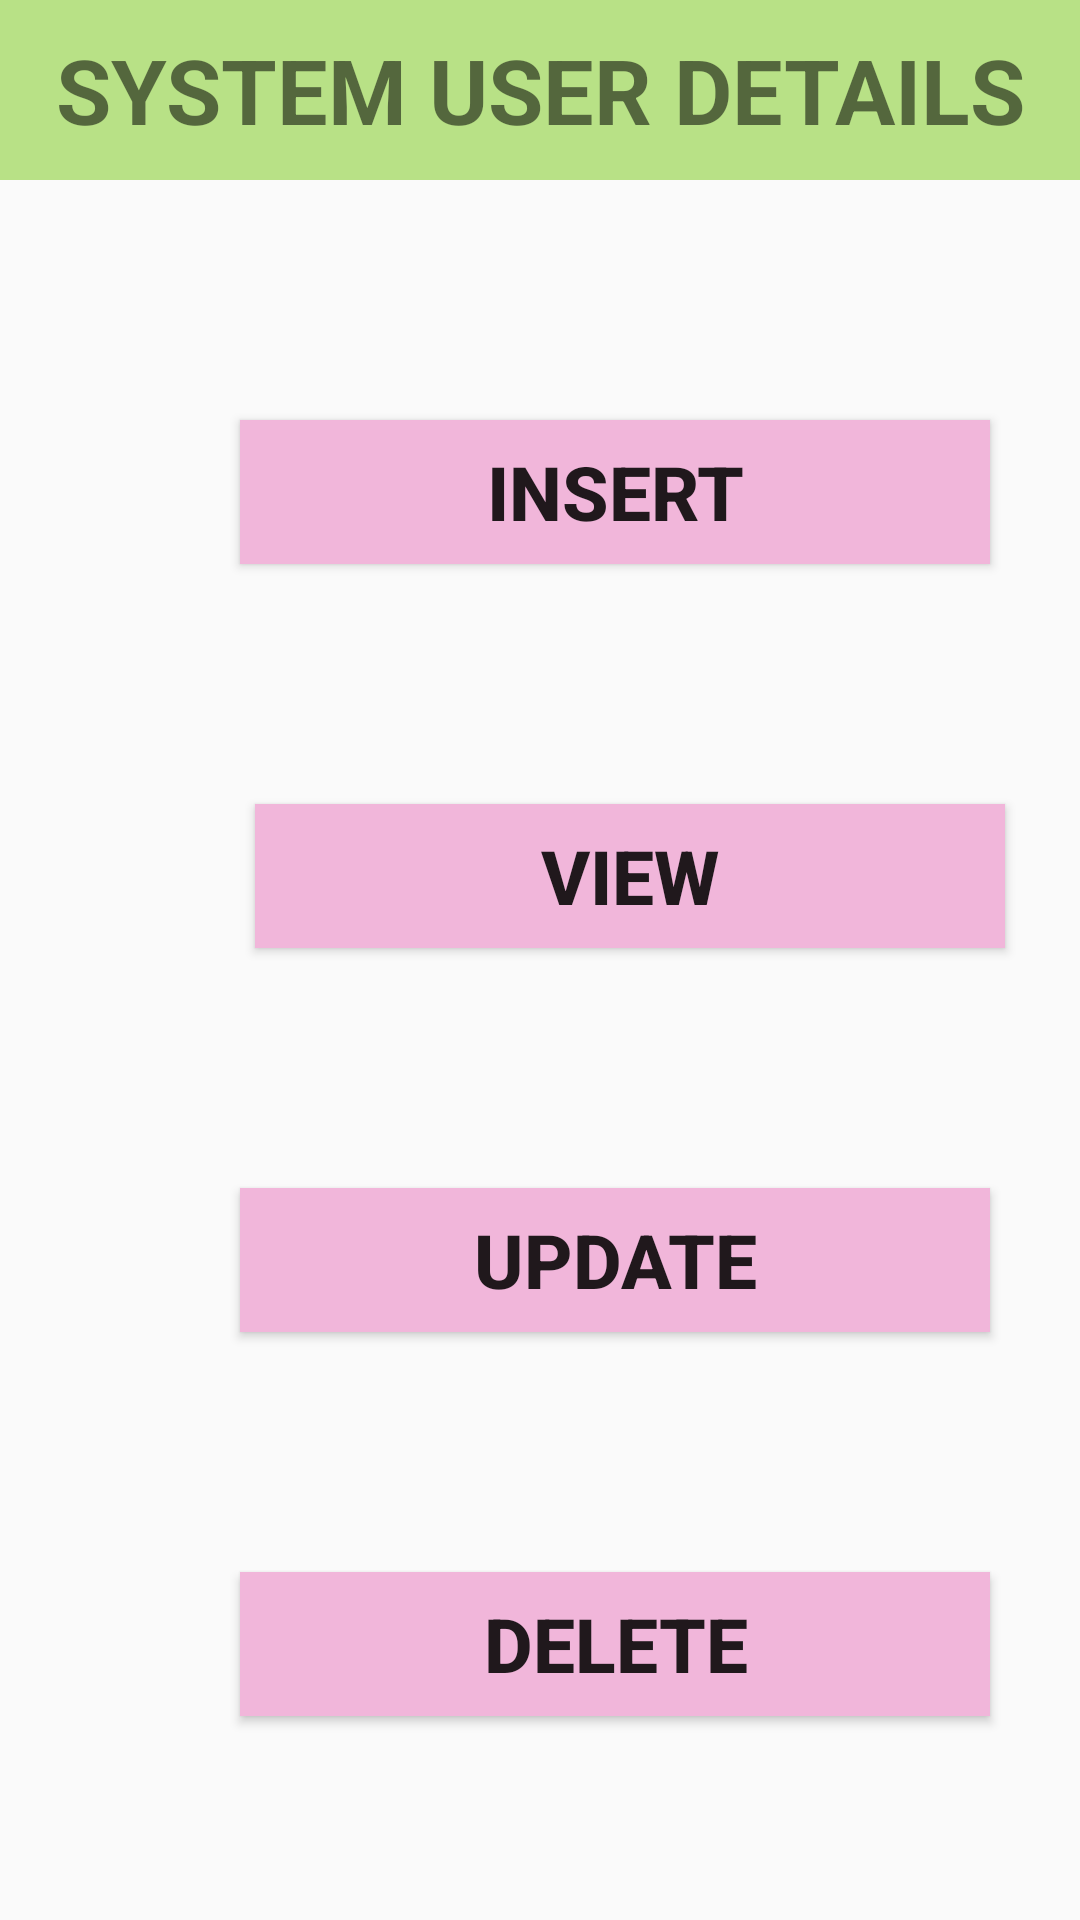

Reconstruct the res/layout file that produces this screen, plus the resources it refers to.
<!-- AndroidManifest.xml: application theme Theme.Databaseminiproject -->
<!-- res/layout/activity_main.xml -->
<?xml version="1.0" encoding="utf-8"?>
<androidx.constraintlayout.widget.ConstraintLayout xmlns:android="http://schemas.android.com/apk/res/android"
    xmlns:app="http://schemas.android.com/apk/res-auto"
    xmlns:tools="http://schemas.android.com/tools"
    android:layout_width="match_parent"
    android:layout_height="match_parent"
    tools:context=".MainActivity">

    <TextView
        android:id="@+id/textView"
        android:layout_width="match_parent"
        android:layout_height="60dp"
        android:background="#B8E186"
        android:gravity="center"
        android:text="System User Details"
        android:textAlignment="center"
        android:textAllCaps="true"
        android:textSize="30dp"
        android:textStyle="bold"
        app:layout_constraintStart_toStartOf="parent"
        app:layout_constraintTop_toTopOf="parent" />

    <Button
        android:id="@+id/Insertbtn"
        android:layout_width="250dp"
        android:layout_height="wrap_content"
        android:layout_marginStart="80dp"
        android:layout_marginTop="80dp"
        android:background="#F1B6DA"
        android:text="Insert"
        android:textSize="25dp"
        android:textStyle="bold"
        app:layout_constraintStart_toStartOf="parent"
        app:layout_constraintTop_toBottomOf="@+id/textView" />

    <Button
        android:id="@+id/viewbtn"
        android:layout_width="250dp"
        android:layout_height="wrap_content"
        android:layout_marginStart="85dp"
        android:layout_marginTop="80dp"
        android:background="#F1B6DA"
        android:text="View"
        android:textSize="25dp"
        android:textStyle="bold"
        app:layout_constraintStart_toStartOf="parent"
        app:layout_constraintTop_toBottomOf="@+id/Insertbtn" />


    <Button
        android:id="@+id/updatebtn"
        android:layout_width="250dp"
        android:layout_height="wrap_content"
        android:layout_marginStart="80dp"
        android:layout_marginTop="80dp"
        android:background="#F1B6DA"
        android:text="Update"
        android:textSize="25dp"
        android:textStyle="bold"
        app:layout_constraintStart_toStartOf="parent"
        app:layout_constraintTop_toBottomOf="@+id/viewbtn" />

    <Button
        android:id="@+id/Deletebtn"
        android:layout_width="250dp"
        android:layout_height="wrap_content"
        android:layout_marginStart="80dp"
        android:layout_marginTop="80dp"
        android:background="#F1B6DA"
        android:text="Delete"
        android:textSize="25dp"
        android:textStyle="bold"
        app:layout_constraintStart_toStartOf="parent"
        app:layout_constraintTop_toBottomOf="@+id/updatebtn" />
</androidx.constraintlayout.widget.ConstraintLayout>
<!-- resources referenced by this layout -->
<resources>
  <style name="Theme.Databaseminiproject" parent="Theme.AppCompat.DayNight.NoActionBar">
          
          <item name="colorPrimary">@color/purple_500</item>
          <item name="colorPrimaryVariant">@color/purple_700</item>
          <item name="colorOnPrimary">@color/white</item>
          
          <item name="colorSecondary">@color/teal_200</item>
          <item name="colorSecondaryVariant">@color/teal_700</item>
          <item name="colorOnSecondary">@color/black</item>
          
          <item name="android:statusBarColor" tools:targetApi="l">?attr/colorPrimaryVariant</item>
          
      </style>
  <!-- not gathered from this repository: default colours our renderer supplied (Android Studio template values) -->
  <color name="purple_500">#FF6200EE</color>
  <color name="purple_700">#FF3700B3</color>
  <color name="teal_200">#FF03DAC5</color>
  <color name="teal_700">#FF018786</color>
  <color name="black">#FF000000</color>
  <color name="white">#FFFFFFFF</color>
</resources>
